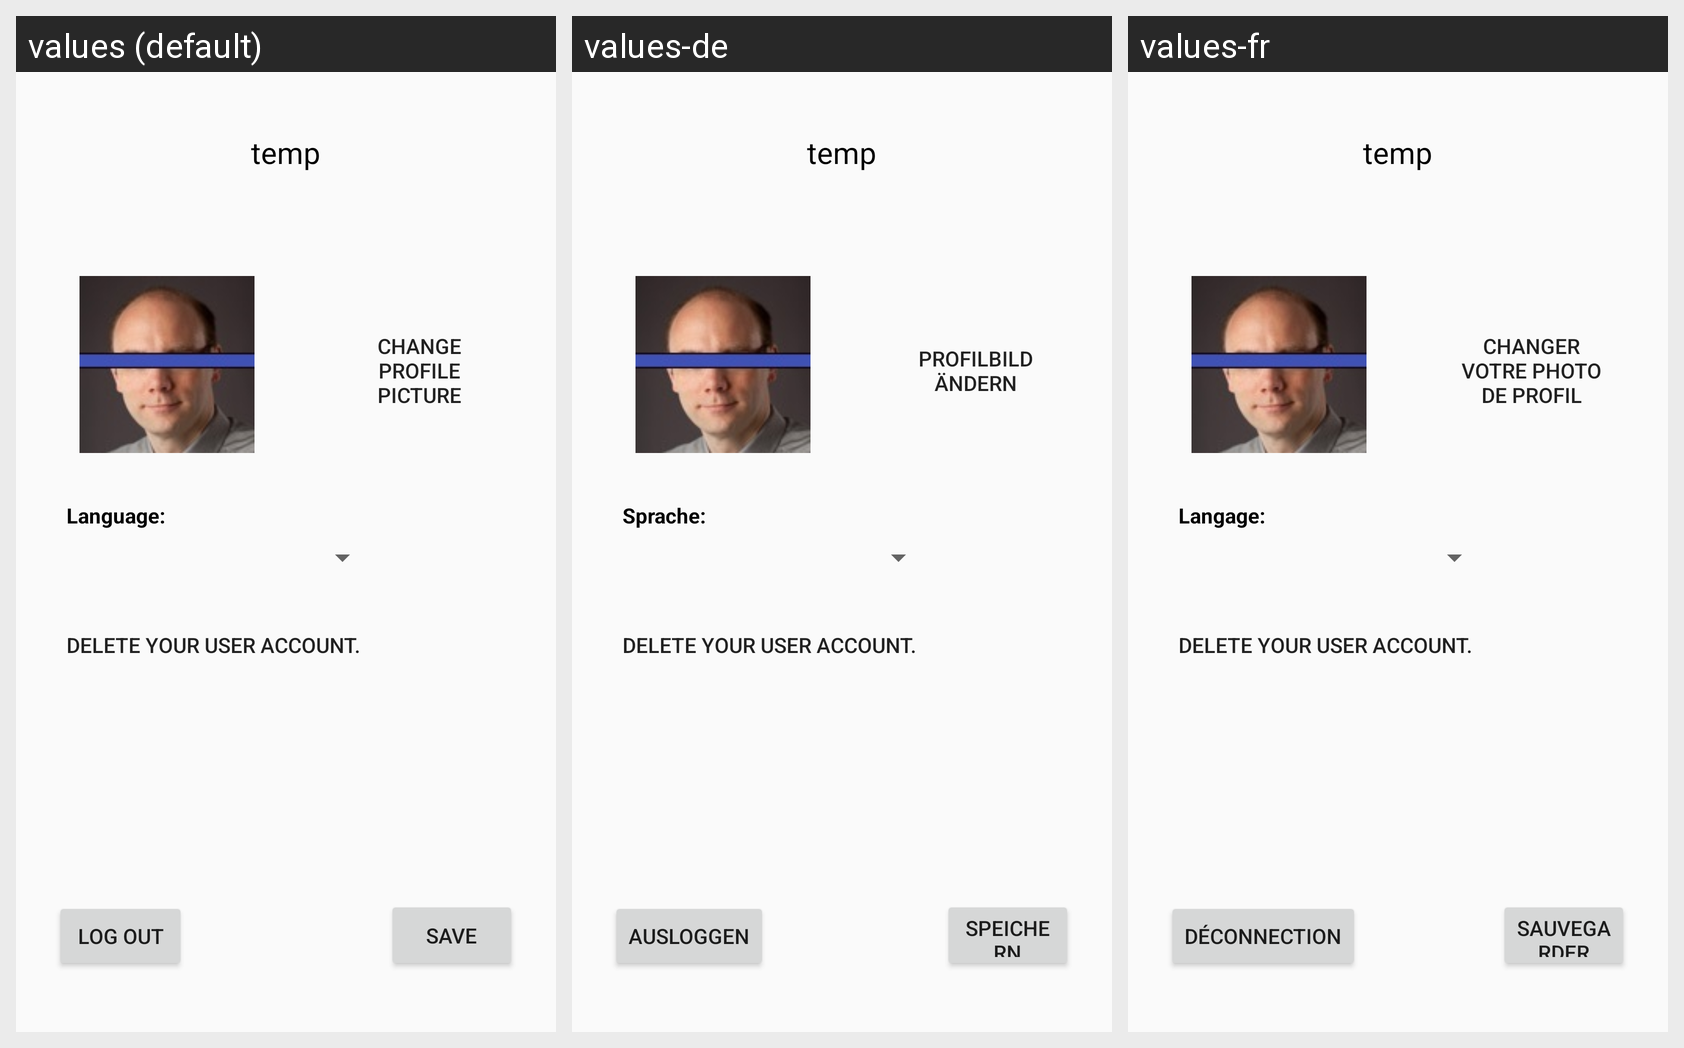

This grid shows one Android layout under several languages. Give, for every string resource on the screen, its name, the default text and each shown locale's text.
Android screen res/layout/activity_profile.xml rendered under 3 locales, left to right: values (default), values-de, values-fr. Device: Nexus 5 (rendered at 1080×1920; each locale shown at half size, 540×960, under a caption strip naming it); theme AppTheme.
Strings drawn on this screen, with the default value and each locale's value (text and hints the layout hard-codes, and strings that could not be matched under every locale, appear in the picture but are not listed):

change_profile_picture
  values: Change profile picture
  values-de: Profilbild ändern
  values-fr: Changer votre photo de profil

profile_language
  values: Language:
  values-de: Sprache:
  values-fr: Langage:

log_out_btn
  values: Log out
  values-de: Ausloggen
  values-fr: Déconnection

save_btn
  values: Save
  values-de: Speichern
  values-fr: Sauvegarder
